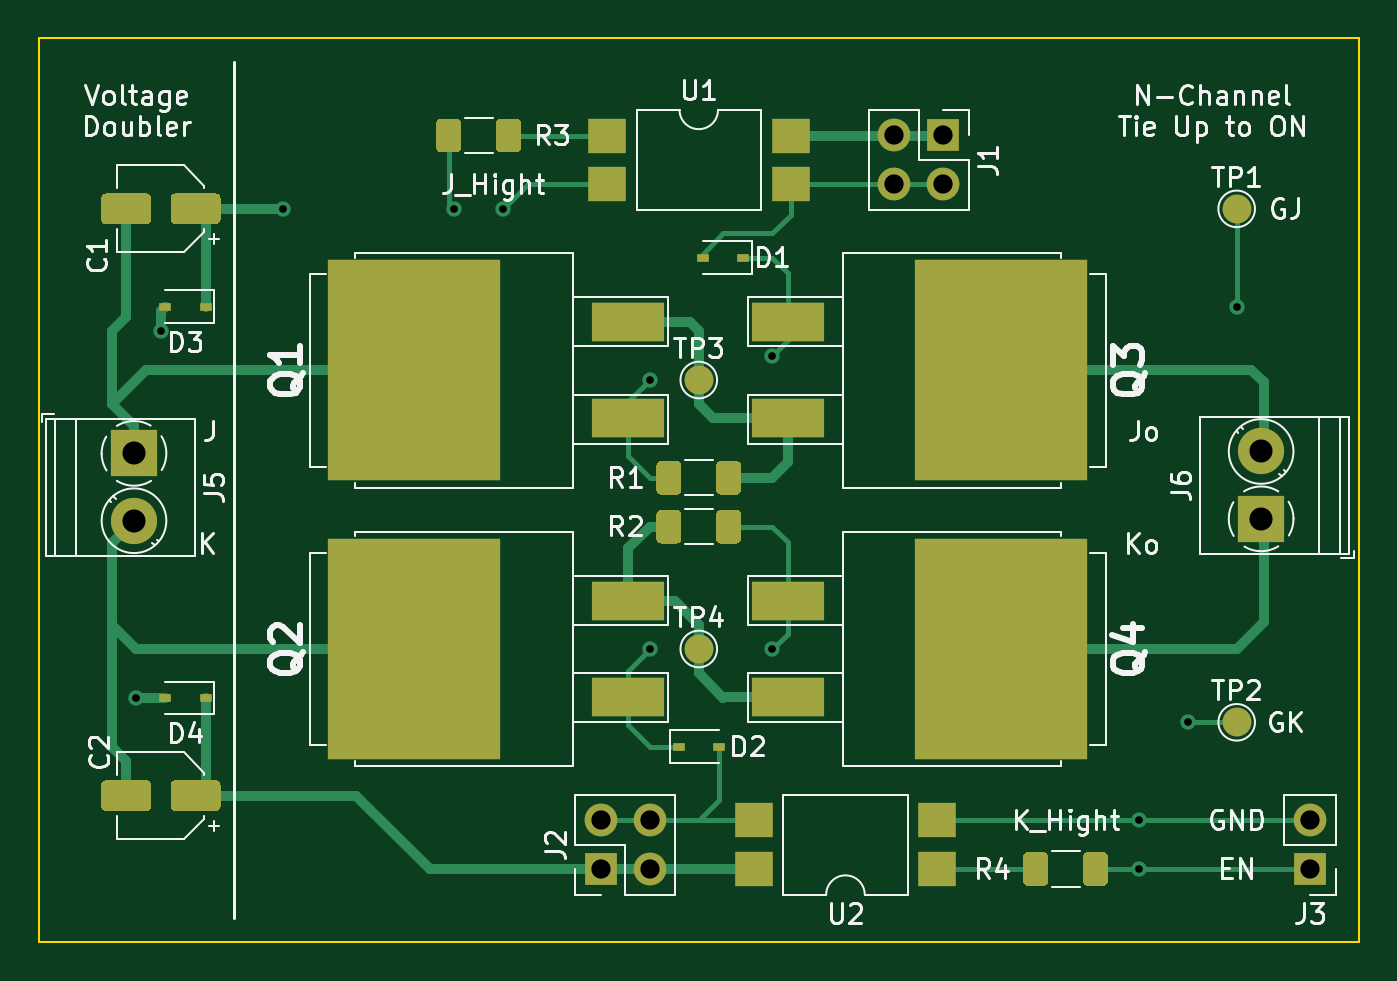
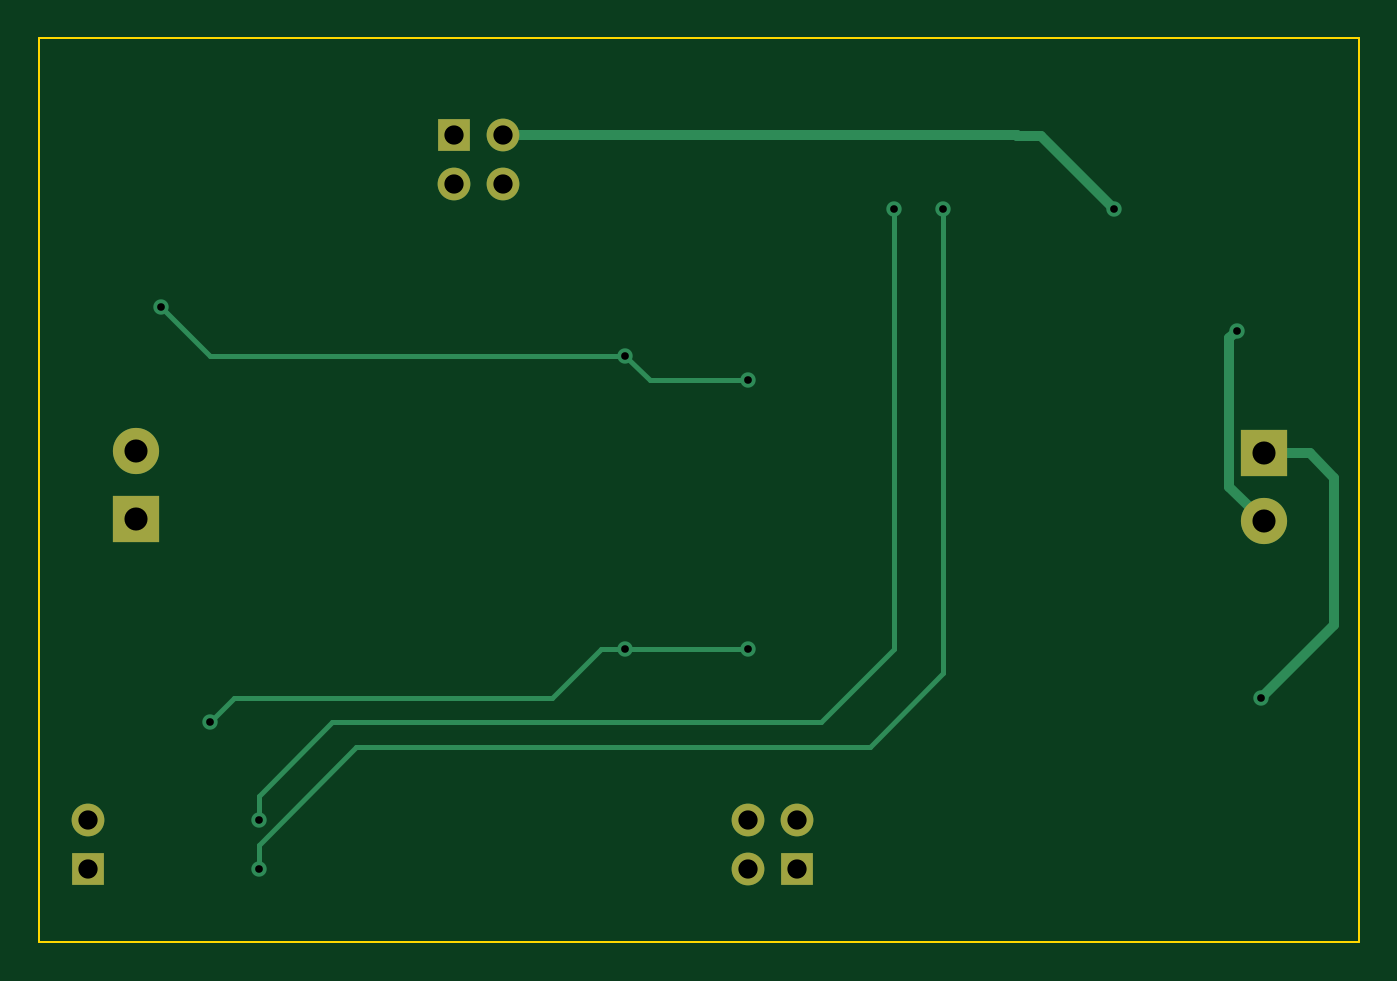
Circuit board: 9 layer files. Board 68.6 x 47.0 mm.
- bottom_copper: AbcTestBoard-B_Cu.gbr (3238 bytes)
- bottom_mask: AbcTestBoard-B_Mask.gbr (1053 bytes)
- bottom_silk: AbcTestBoard-B_Silkscreen.gbr (1056 bytes)
- outline: AbcTestBoard-Edge_Cuts.gbr (785 bytes)
- top_copper: AbcTestBoard-F_Cu.gbr (12534 bytes)
- top_mask: AbcTestBoard-F_Mask.gbr (6038 bytes)
- top_silk: AbcTestBoard-F_Silkscreen.gbr (43975 bytes)
- drill: AbcTestBoard-NPTH.drl (326 bytes)
- drill: AbcTestBoard-PTH.drl (846 bytes)

=== bottom_copper: AbcTestBoard-B_Cu.gbr ===
G04 #@! TF.GenerationSoftware,KiCad,Pcbnew,6.0.2-378541a8eb~116~ubuntu21.10.1*
G04 #@! TF.CreationDate,2022-03-31T10:48:05+02:00*
G04 #@! TF.ProjectId,AbcTestBoard,41626354-6573-4744-926f-6172642e6b69,rev?*
G04 #@! TF.SameCoordinates,Original*
G04 #@! TF.FileFunction,Copper,L2,Bot*
G04 #@! TF.FilePolarity,Positive*
%FSLAX46Y46*%
G04 Gerber Fmt 4.6, Leading zero omitted, Abs format (unit mm)*
G04 Created by KiCad (PCBNEW 6.0.2-378541a8eb~116~ubuntu21.10.1) date 2022-03-31 10:48:05*
%MOMM*%
%LPD*%
G01*
G04 APERTURE LIST*
G04 #@! TA.AperFunction,ComponentPad*
%ADD10R,1.700000X1.700000*%
G04 #@! TD*
G04 #@! TA.AperFunction,ComponentPad*
%ADD11O,1.700000X1.700000*%
G04 #@! TD*
G04 #@! TA.AperFunction,ComponentPad*
%ADD12R,2.400000X2.400000*%
G04 #@! TD*
G04 #@! TA.AperFunction,ComponentPad*
%ADD13C,2.400000*%
G04 #@! TD*
G04 #@! TA.AperFunction,ViaPad*
%ADD14C,0.800000*%
G04 #@! TD*
G04 #@! TA.AperFunction,Conductor*
%ADD15C,0.500000*%
G04 #@! TD*
G04 #@! TA.AperFunction,Conductor*
%ADD16C,0.250000*%
G04 #@! TD*
G04 APERTURE END LIST*
D10*
X69845000Y-105415000D03*
D11*
X69845000Y-102875000D03*
X72385000Y-105415000D03*
X72385000Y-102875000D03*
D12*
X45593000Y-83820000D03*
D13*
X45593000Y-87320000D03*
D10*
X87635000Y-67305000D03*
D11*
X87635000Y-69845000D03*
X85095000Y-67305000D03*
X85095000Y-69845000D03*
D12*
X104140000Y-87221000D03*
D13*
X104140000Y-83721000D03*
D10*
X106680000Y-105410000D03*
D11*
X106680000Y-102870000D03*
D14*
X45720000Y-96520000D03*
X46990000Y-77470000D03*
X78740000Y-78740000D03*
X102870000Y-76200000D03*
X72390000Y-80010000D03*
X72390000Y-93980000D03*
X100330000Y-97790000D03*
X78740000Y-93980000D03*
X53340000Y-71120000D03*
X62230000Y-71120000D03*
X97790000Y-105410000D03*
X97790000Y-102870000D03*
X64770000Y-71120000D03*
D15*
X41910000Y-85090000D02*
X41910000Y-92710000D01*
X45593000Y-83820000D02*
X43180000Y-83820000D01*
X41910000Y-92710000D02*
X45720000Y-96520000D01*
X43180000Y-83820000D02*
X41910000Y-85090000D01*
X47371000Y-85542000D02*
X47371000Y-77851000D01*
X47371000Y-77851000D02*
X46990000Y-77470000D01*
X45593000Y-87320000D02*
X47371000Y-85542000D01*
D16*
X78740000Y-78740000D02*
X77470000Y-80010000D01*
X100330000Y-78740000D02*
X102870000Y-76200000D01*
X77470000Y-80010000D02*
X72390000Y-80010000D01*
X78740000Y-78740000D02*
X100330000Y-78740000D01*
X78740000Y-93980000D02*
X80010000Y-93980000D01*
X99060000Y-96520000D02*
X100330000Y-97790000D01*
X82550000Y-96520000D02*
X99060000Y-96520000D01*
X78740000Y-93980000D02*
X72390000Y-93980000D01*
X80010000Y-93980000D02*
X82550000Y-96520000D01*
D15*
X57150000Y-67310000D02*
X58420000Y-67310000D01*
X53340000Y-71120000D02*
X57150000Y-67310000D01*
X58420000Y-67310000D02*
X58425000Y-67305000D01*
X58425000Y-67305000D02*
X85095000Y-67305000D01*
D16*
X92710000Y-99060000D02*
X97790000Y-104140000D01*
X62230000Y-95250000D02*
X66040000Y-99060000D01*
X62230000Y-71120000D02*
X62230000Y-95250000D01*
X97790000Y-104140000D02*
X97790000Y-105410000D01*
X66040000Y-99060000D02*
X92710000Y-99060000D01*
X93980000Y-97790000D02*
X97790000Y-101600000D01*
X64770000Y-93980000D02*
X68580000Y-97790000D01*
X68580000Y-97790000D02*
X93980000Y-97790000D01*
X64770000Y-71120000D02*
X64770000Y-93980000D01*
X97790000Y-101600000D02*
X97790000Y-102870000D01*
M02*

=== bottom_mask: AbcTestBoard-B_Mask.gbr ===
G04 #@! TF.GenerationSoftware,KiCad,Pcbnew,6.0.2-378541a8eb~116~ubuntu21.10.1*
G04 #@! TF.CreationDate,2022-03-31T10:48:05+02:00*
G04 #@! TF.ProjectId,AbcTestBoard,41626354-6573-4744-926f-6172642e6b69,rev?*
G04 #@! TF.SameCoordinates,Original*
G04 #@! TF.FileFunction,Soldermask,Bot*
G04 #@! TF.FilePolarity,Negative*
%FSLAX46Y46*%
G04 Gerber Fmt 4.6, Leading zero omitted, Abs format (unit mm)*
G04 Created by KiCad (PCBNEW 6.0.2-378541a8eb~116~ubuntu21.10.1) date 2022-03-31 10:48:05*
%MOMM*%
%LPD*%
G01*
G04 APERTURE LIST*
%ADD10R,1.700000X1.700000*%
%ADD11O,1.700000X1.700000*%
%ADD12R,2.400000X2.400000*%
%ADD13C,2.400000*%
G04 APERTURE END LIST*
D10*
X69845000Y-105415000D03*
D11*
X69845000Y-102875000D03*
X72385000Y-105415000D03*
X72385000Y-102875000D03*
D12*
X45593000Y-83820000D03*
D13*
X45593000Y-87320000D03*
D10*
X87635000Y-67305000D03*
D11*
X87635000Y-69845000D03*
X85095000Y-67305000D03*
X85095000Y-69845000D03*
D12*
X104140000Y-87221000D03*
D13*
X104140000Y-83721000D03*
D10*
X106680000Y-105410000D03*
D11*
X106680000Y-102870000D03*
M02*

=== bottom_silk: AbcTestBoard-B_Silkscreen.gbr ===
G04 #@! TF.GenerationSoftware,KiCad,Pcbnew,6.0.2-378541a8eb~116~ubuntu21.10.1*
G04 #@! TF.CreationDate,2022-03-31T10:48:05+02:00*
G04 #@! TF.ProjectId,AbcTestBoard,41626354-6573-4744-926f-6172642e6b69,rev?*
G04 #@! TF.SameCoordinates,Original*
G04 #@! TF.FileFunction,Legend,Bot*
G04 #@! TF.FilePolarity,Positive*
%FSLAX46Y46*%
G04 Gerber Fmt 4.6, Leading zero omitted, Abs format (unit mm)*
G04 Created by KiCad (PCBNEW 6.0.2-378541a8eb~116~ubuntu21.10.1) date 2022-03-31 10:48:05*
%MOMM*%
%LPD*%
G01*
G04 APERTURE LIST*
%ADD10R,1.700000X1.700000*%
%ADD11O,1.700000X1.700000*%
%ADD12R,2.400000X2.400000*%
%ADD13C,2.400000*%
G04 APERTURE END LIST*
%LPC*%
D10*
X69845000Y-105415000D03*
D11*
X69845000Y-102875000D03*
X72385000Y-105415000D03*
X72385000Y-102875000D03*
D12*
X45593000Y-83820000D03*
D13*
X45593000Y-87320000D03*
D10*
X87635000Y-67305000D03*
D11*
X87635000Y-69845000D03*
X85095000Y-67305000D03*
X85095000Y-69845000D03*
D12*
X104140000Y-87221000D03*
D13*
X104140000Y-83721000D03*
D10*
X106680000Y-105410000D03*
D11*
X106680000Y-102870000D03*
M02*

=== outline: AbcTestBoard-Edge_Cuts.gbr ===
G04 #@! TF.GenerationSoftware,KiCad,Pcbnew,6.0.2-378541a8eb~116~ubuntu21.10.1*
G04 #@! TF.CreationDate,2022-03-31T10:48:05+02:00*
G04 #@! TF.ProjectId,AbcTestBoard,41626354-6573-4744-926f-6172642e6b69,rev?*
G04 #@! TF.SameCoordinates,Original*
G04 #@! TF.FileFunction,Profile,NP*
%FSLAX46Y46*%
G04 Gerber Fmt 4.6, Leading zero omitted, Abs format (unit mm)*
G04 Created by KiCad (PCBNEW 6.0.2-378541a8eb~116~ubuntu21.10.1) date 2022-03-31 10:48:05*
%MOMM*%
%LPD*%
G01*
G04 APERTURE LIST*
G04 #@! TA.AperFunction,Profile*
%ADD10C,0.100000*%
G04 #@! TD*
G04 APERTURE END LIST*
D10*
X40640000Y-109220000D02*
X40640000Y-62230000D01*
X109220000Y-62230000D02*
X109220000Y-109220000D01*
X40640000Y-62230000D02*
X109220000Y-62230000D01*
X109220000Y-109220000D02*
X40640000Y-109220000D01*
M02*

=== top_copper: AbcTestBoard-F_Cu.gbr (12534 bytes, source omitted) ===
=== top_mask: AbcTestBoard-F_Mask.gbr ===
G04 #@! TF.GenerationSoftware,KiCad,Pcbnew,6.0.2-378541a8eb~116~ubuntu21.10.1*
G04 #@! TF.CreationDate,2022-03-31T10:48:05+02:00*
G04 #@! TF.ProjectId,AbcTestBoard,41626354-6573-4744-926f-6172642e6b69,rev?*
G04 #@! TF.SameCoordinates,Original*
G04 #@! TF.FileFunction,Soldermask,Top*
G04 #@! TF.FilePolarity,Negative*
%FSLAX46Y46*%
G04 Gerber Fmt 4.6, Leading zero omitted, Abs format (unit mm)*
G04 Created by KiCad (PCBNEW 6.0.2-378541a8eb~116~ubuntu21.10.1) date 2022-03-31 10:48:05*
%MOMM*%
%LPD*%
G01*
G04 APERTURE LIST*
%ADD10R,1.700000X1.700000*%
%ADD11O,1.700000X1.700000*%
%ADD12R,2.000000X1.780000*%
%ADD13R,2.400000X2.400000*%
%ADD14C,2.400000*%
%ADD15C,1.500000*%
%ADD16R,3.799840X1.998980*%
%ADD17R,8.999220X11.501120*%
%ADD18R,0.600000X0.450000*%
G04 APERTURE END LIST*
D10*
X69845000Y-105415000D03*
D11*
X69845000Y-102875000D03*
X72385000Y-105415000D03*
X72385000Y-102875000D03*
G36*
G01*
X91780000Y-106035000D02*
X91780000Y-104785000D01*
G75*
G02*
X92030000Y-104535000I250000J0D01*
G01*
X92830000Y-104535000D01*
G75*
G02*
X93080000Y-104785000I0J-250000D01*
G01*
X93080000Y-106035000D01*
G75*
G02*
X92830000Y-106285000I-250000J0D01*
G01*
X92030000Y-106285000D01*
G75*
G02*
X91780000Y-106035000I0J250000D01*
G01*
G37*
G36*
G01*
X94880000Y-106035000D02*
X94880000Y-104785000D01*
G75*
G02*
X95130000Y-104535000I250000J0D01*
G01*
X95930000Y-104535000D01*
G75*
G02*
X96180000Y-104785000I0J-250000D01*
G01*
X96180000Y-106035000D01*
G75*
G02*
X95930000Y-106285000I-250000J0D01*
G01*
X95130000Y-106285000D01*
G75*
G02*
X94880000Y-106035000I0J250000D01*
G01*
G37*
G36*
G01*
X72730000Y-85715000D02*
X72730000Y-84465000D01*
G75*
G02*
X72980000Y-84215000I250000J0D01*
G01*
X73780000Y-84215000D01*
G75*
G02*
X74030000Y-84465000I0J-250000D01*
G01*
X74030000Y-85715000D01*
G75*
G02*
X73780000Y-85965000I-250000J0D01*
G01*
X72980000Y-85965000D01*
G75*
G02*
X72730000Y-85715000I0J250000D01*
G01*
G37*
G36*
G01*
X75830000Y-85715000D02*
X75830000Y-84465000D01*
G75*
G02*
X76080000Y-84215000I250000J0D01*
G01*
X76880000Y-84215000D01*
G75*
G02*
X77130000Y-84465000I0J-250000D01*
G01*
X77130000Y-85715000D01*
G75*
G02*
X76880000Y-85965000I-250000J0D01*
G01*
X76080000Y-85965000D01*
G75*
G02*
X75830000Y-85715000I0J250000D01*
G01*
G37*
D12*
X87315000Y-105410000D03*
X87315000Y-102870000D03*
X77785000Y-102870000D03*
X77785000Y-105410000D03*
D13*
X45593000Y-83820000D03*
D14*
X45593000Y-87320000D03*
D15*
X74930000Y-93980000D03*
D16*
X79540100Y-77002640D03*
D17*
X90639900Y-79502000D03*
D16*
X79540100Y-82001360D03*
D15*
X102870000Y-71120000D03*
X102870000Y-97790000D03*
G36*
G01*
X50090000Y-101050000D02*
X50090000Y-102150000D01*
G75*
G02*
X49840000Y-102400000I-250000J0D01*
G01*
X47740000Y-102400000D01*
G75*
G02*
X47490000Y-102150000I0J250000D01*
G01*
X47490000Y-101050000D01*
G75*
G02*
X47740000Y-100800000I250000J0D01*
G01*
X49840000Y-100800000D01*
G75*
G02*
X50090000Y-101050000I0J-250000D01*
G01*
G37*
G36*
G01*
X46490000Y-101050000D02*
X46490000Y-102150000D01*
G75*
G02*
X46240000Y-102400000I-250000J0D01*
G01*
X44140000Y-102400000D01*
G75*
G02*
X43890000Y-102150000I0J250000D01*
G01*
X43890000Y-101050000D01*
G75*
G02*
X44140000Y-100800000I250000J0D01*
G01*
X46240000Y-100800000D01*
G75*
G02*
X46490000Y-101050000I0J-250000D01*
G01*
G37*
G36*
G01*
X77130000Y-87005000D02*
X77130000Y-88255000D01*
G75*
G02*
X76880000Y-88505000I-250000J0D01*
G01*
X76080000Y-88505000D01*
G75*
G02*
X75830000Y-88255000I0J250000D01*
G01*
X75830000Y-87005000D01*
G75*
G02*
X76080000Y-86755000I250000J0D01*
G01*
X76880000Y-86755000D01*
G75*
G02*
X77130000Y-87005000I0J-250000D01*
G01*
G37*
G36*
G01*
X74030000Y-87005000D02*
X74030000Y-88255000D01*
G75*
G02*
X73780000Y-88505000I-250000J0D01*
G01*
X72980000Y-88505000D01*
G75*
G02*
X72730000Y-88255000I0J250000D01*
G01*
X72730000Y-87005000D01*
G75*
G02*
X72980000Y-86755000I250000J0D01*
G01*
X73780000Y-86755000D01*
G75*
G02*
X74030000Y-87005000I0J-250000D01*
G01*
G37*
D16*
X71259700Y-82001360D03*
D17*
X60159900Y-79502000D03*
D16*
X71259700Y-77002640D03*
D12*
X70165000Y-67310000D03*
X70165000Y-69850000D03*
X79695000Y-69850000D03*
X79695000Y-67310000D03*
D18*
X77250000Y-73660000D03*
X75150000Y-73660000D03*
G36*
G01*
X65700000Y-66685000D02*
X65700000Y-67935000D01*
G75*
G02*
X65450000Y-68185000I-250000J0D01*
G01*
X64650000Y-68185000D01*
G75*
G02*
X64400000Y-67935000I0J250000D01*
G01*
X64400000Y-66685000D01*
G75*
G02*
X64650000Y-66435000I250000J0D01*
G01*
X65450000Y-66435000D01*
G75*
G02*
X65700000Y-66685000I0J-250000D01*
G01*
G37*
G36*
G01*
X62600000Y-66685000D02*
X62600000Y-67935000D01*
G75*
G02*
X62350000Y-68185000I-250000J0D01*
G01*
X61550000Y-68185000D01*
G75*
G02*
X61300000Y-67935000I0J250000D01*
G01*
X61300000Y-66685000D01*
G75*
G02*
X61550000Y-66435000I250000J0D01*
G01*
X62350000Y-66435000D01*
G75*
G02*
X62600000Y-66685000I0J-250000D01*
G01*
G37*
D10*
X87635000Y-67305000D03*
D11*
X87635000Y-69845000D03*
X85095000Y-67305000D03*
X85095000Y-69845000D03*
D13*
X104140000Y-87221000D03*
D14*
X104140000Y-83721000D03*
D16*
X79540100Y-91480640D03*
D17*
X90639900Y-93980000D03*
D16*
X79540100Y-96479360D03*
X71259700Y-96479360D03*
D17*
X60159900Y-93980000D03*
D16*
X71259700Y-91480640D03*
D18*
X49310000Y-96520000D03*
X47210000Y-96520000D03*
X49310000Y-76200000D03*
X47210000Y-76200000D03*
G36*
G01*
X50090000Y-70570000D02*
X50090000Y-71670000D01*
G75*
G02*
X49840000Y-71920000I-250000J0D01*
G01*
X47740000Y-71920000D01*
G75*
G02*
X47490000Y-71670000I0J250000D01*
G01*
X47490000Y-70570000D01*
G75*
G02*
X47740000Y-70320000I250000J0D01*
G01*
X49840000Y-70320000D01*
G75*
G02*
X50090000Y-70570000I0J-250000D01*
G01*
G37*
G36*
G01*
X46490000Y-70570000D02*
X46490000Y-71670000D01*
G75*
G02*
X46240000Y-71920000I-250000J0D01*
G01*
X44140000Y-71920000D01*
G75*
G02*
X43890000Y-71670000I0J250000D01*
G01*
X43890000Y-70570000D01*
G75*
G02*
X44140000Y-70320000I250000J0D01*
G01*
X46240000Y-70320000D01*
G75*
G02*
X46490000Y-70570000I0J-250000D01*
G01*
G37*
D10*
X106680000Y-105410000D03*
D11*
X106680000Y-102870000D03*
D18*
X73880000Y-99060000D03*
X75980000Y-99060000D03*
D15*
X74930000Y-80010000D03*
M02*

=== top_silk: AbcTestBoard-F_Silkscreen.gbr (43975 bytes, source omitted) ===
=== drill: AbcTestBoard-NPTH.drl ===
M48
; DRILL file {KiCad 6.0.2-378541a8eb~116~ubuntu21.10.1} date jue 31 mar 2022 10:48:05
; FORMAT={-:-/ absolute / inch / decimal}
; #@! TF.CreationDate,2022-03-31T10:48:05+02:00
; #@! TF.GenerationSoftware,Kicad,Pcbnew,6.0.2-378541a8eb~116~ubuntu21.10.1
; #@! TF.FileFunction,NonPlated,1,2,NPTH
FMAT,2
INCH
%
G90
G05
T0
M30

=== drill: AbcTestBoard-PTH.drl ===
M48
; DRILL file {KiCad 6.0.2-378541a8eb~116~ubuntu21.10.1} date jue 31 mar 2022 10:48:05
; FORMAT={-:-/ absolute / inch / decimal}
; #@! TF.CreationDate,2022-03-31T10:48:05+02:00
; #@! TF.GenerationSoftware,Kicad,Pcbnew,6.0.2-378541a8eb~116~ubuntu21.10.1
; #@! TF.FileFunction,Plated,1,2,PTH
FMAT,2
INCH
; #@! TA.AperFunction,Plated,PTH,ViaDrill
T1C0.0157
; #@! TA.AperFunction,Plated,PTH,ComponentDrill
T2C0.0394
; #@! TA.AperFunction,Plated,PTH,ComponentDrill
T3C0.0472
%
G90
G05
T1
X1.8Y-3.8
X1.85Y-3.05
X2.1Y-2.8
X2.45Y-2.8
X2.55Y-2.8
X2.85Y-3.15
X2.85Y-3.7
X3.1Y-3.1
X3.1Y-3.7
X3.85Y-4.05
X3.85Y-4.15
X3.95Y-3.85
X4.05Y-3.0
T2
X2.7498Y-4.0502
X2.7498Y-4.1502
X2.8498Y-4.0502
X2.8498Y-4.1502
X3.3502Y-2.6498
X3.3502Y-2.7498
X3.4502Y-2.6498
X3.4502Y-2.7498
X4.2Y-4.05
X4.2Y-4.15
T3
X1.795Y-3.3
X1.795Y-3.4378
X4.1Y-3.2961
X4.1Y-3.4339
T0
M30
